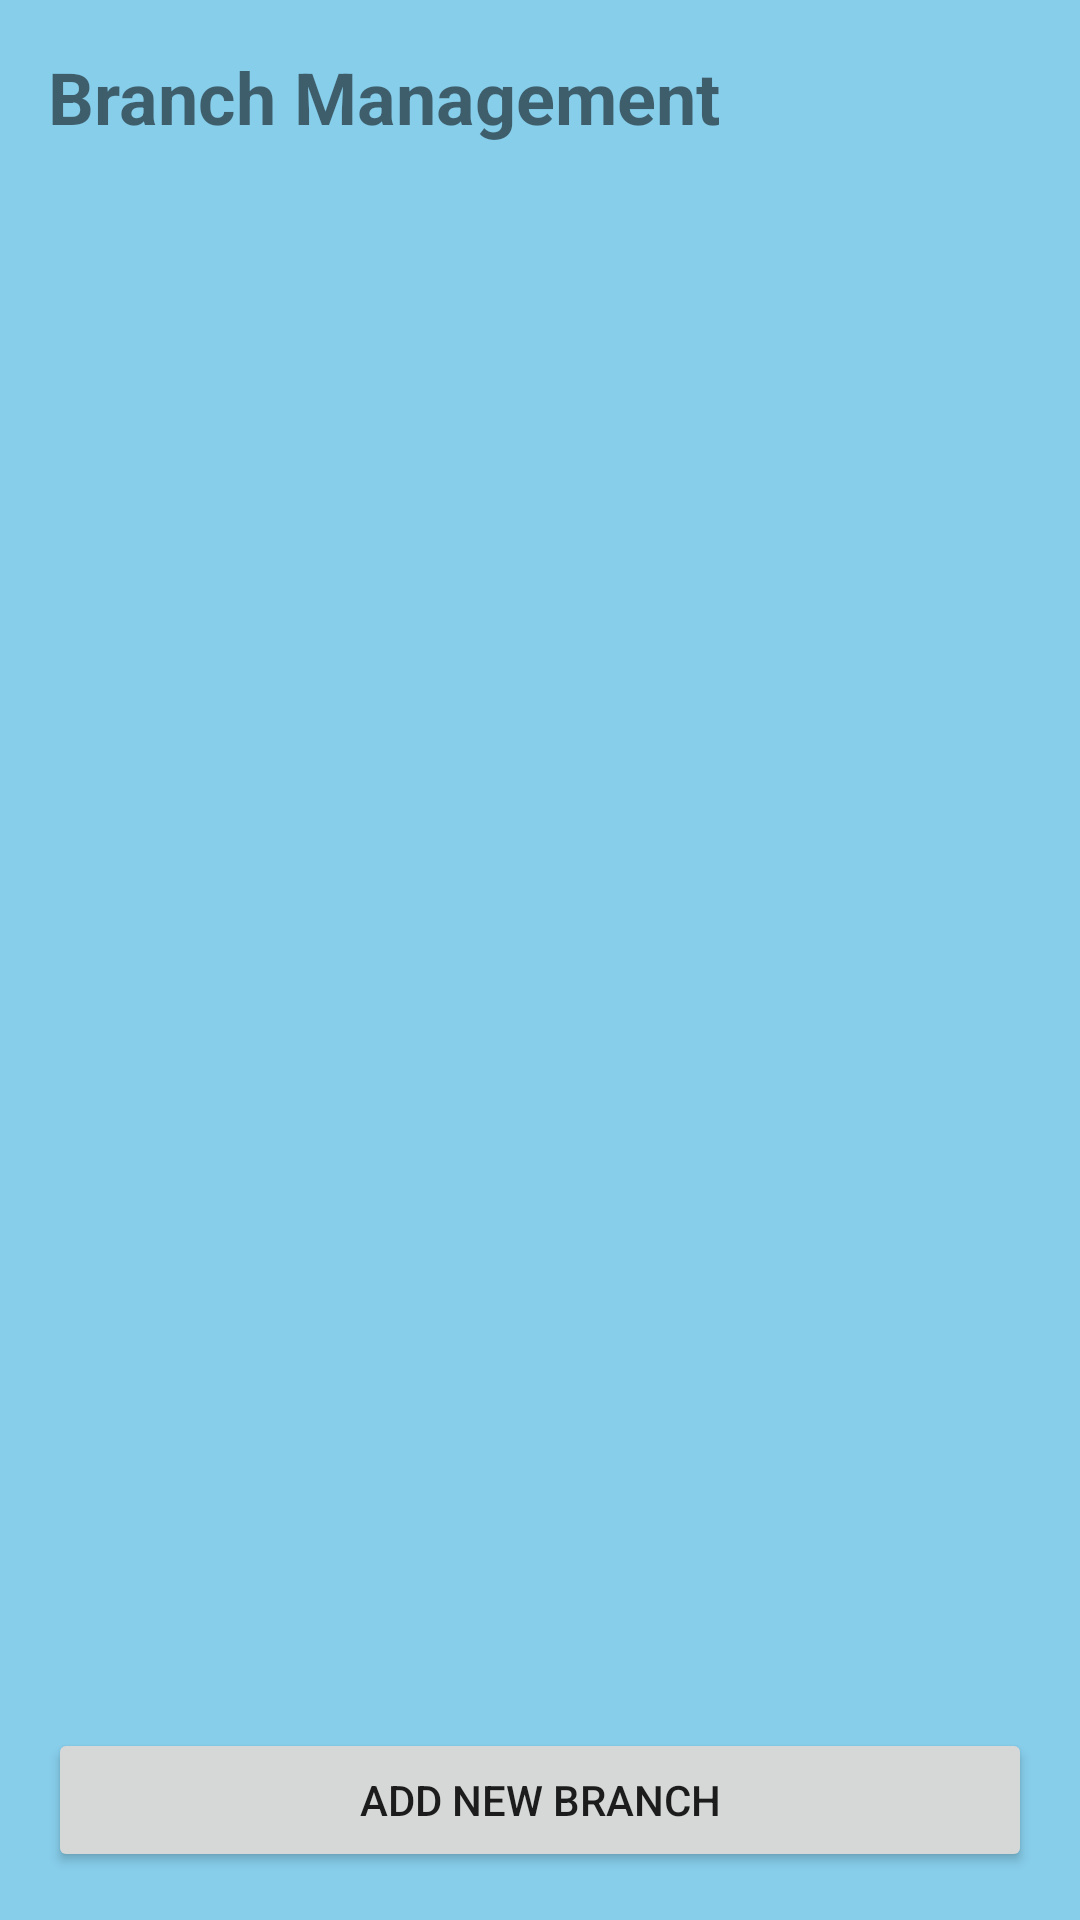

The Android layout XML behind this screen, and the referenced resources:
<!-- AndroidManifest.xml: application theme Theme.SmartSaccoApp -->
<!-- res/layout/fragment_branch_management.xml -->
<?xml version="1.0" encoding="utf-8"?>
<androidx.constraintlayout.widget.ConstraintLayout xmlns:android="http://schemas.android.com/apk/res/android"
    xmlns:app="http://schemas.android.com/apk/res-auto"
    xmlns:tools="http://schemas.android.com/tools"
    android:layout_width="match_parent"
    android:layout_height="match_parent"
    android:padding="16dp">

    <TextView
        android:id="@+id/text_branch_title"
        android:layout_width="wrap_content"
        android:layout_height="wrap_content"
        android:text="Branch Management"
        android:textSize="24sp"
        android:textStyle="bold"
        app:layout_constraintStart_toStartOf="parent"
        app:layout_constraintTop_toTopOf="parent" />

    <androidx.recyclerview.widget.RecyclerView
        android:id="@+id/rv_branches"
        android:layout_width="match_parent"
        android:layout_height="0dp"
        android:layout_marginTop="16dp"
        app:layoutManager="androidx.recyclerview.widget.LinearLayoutManager"
        app:layout_constraintBottom_toTopOf="@id/btn_add_branch"
        app:layout_constraintTop_toBottomOf="@id/text_branch_title"
        tools:listitem="@android:layout/simple_list_item_2" />

    <Button
        android:id="@+id/btn_add_branch"
        android:layout_width="match_parent"
        android:layout_height="wrap_content"
        android:text="Add New Branch"
        app:layout_constraintBottom_toBottomOf="parent" />

</androidx.constraintlayout.widget.ConstraintLayout>
<!-- resources referenced by this layout -->
<resources>
  <style name="Theme.SmartSaccoApp" parent="Theme.MaterialComponents.DayNight.NoActionBar">
          
          <item name="colorPrimary">@color/primary_blue</item>
          <item name="colorPrimaryVariant">@color/primary_dark_blue</item>
          <item name="colorOnPrimary">@color/white</item>
          
          <item name="colorSecondary">@color/secondary_green</item>
          <item name="colorSecondaryVariant">@color/secondary_dark_green</item>
          <item name="colorOnSecondary">@color/white</item>
          
          <item name="android:statusBarColor">?attr/colorPrimaryVariant</item>
          
          <item name="android:windowBackground">@color/sky_blue</item>
      </style>
  <color name="primary_blue">#1A237E</color>
  <color name="primary_dark_blue">#000051</color>
  <color name="white">#FFFFFF</color>
  <color name="secondary_green">#2E7D32</color>
  <color name="secondary_dark_green">#005005</color>
  <color name="sky_blue">#87CEEB</color>
</resources>
